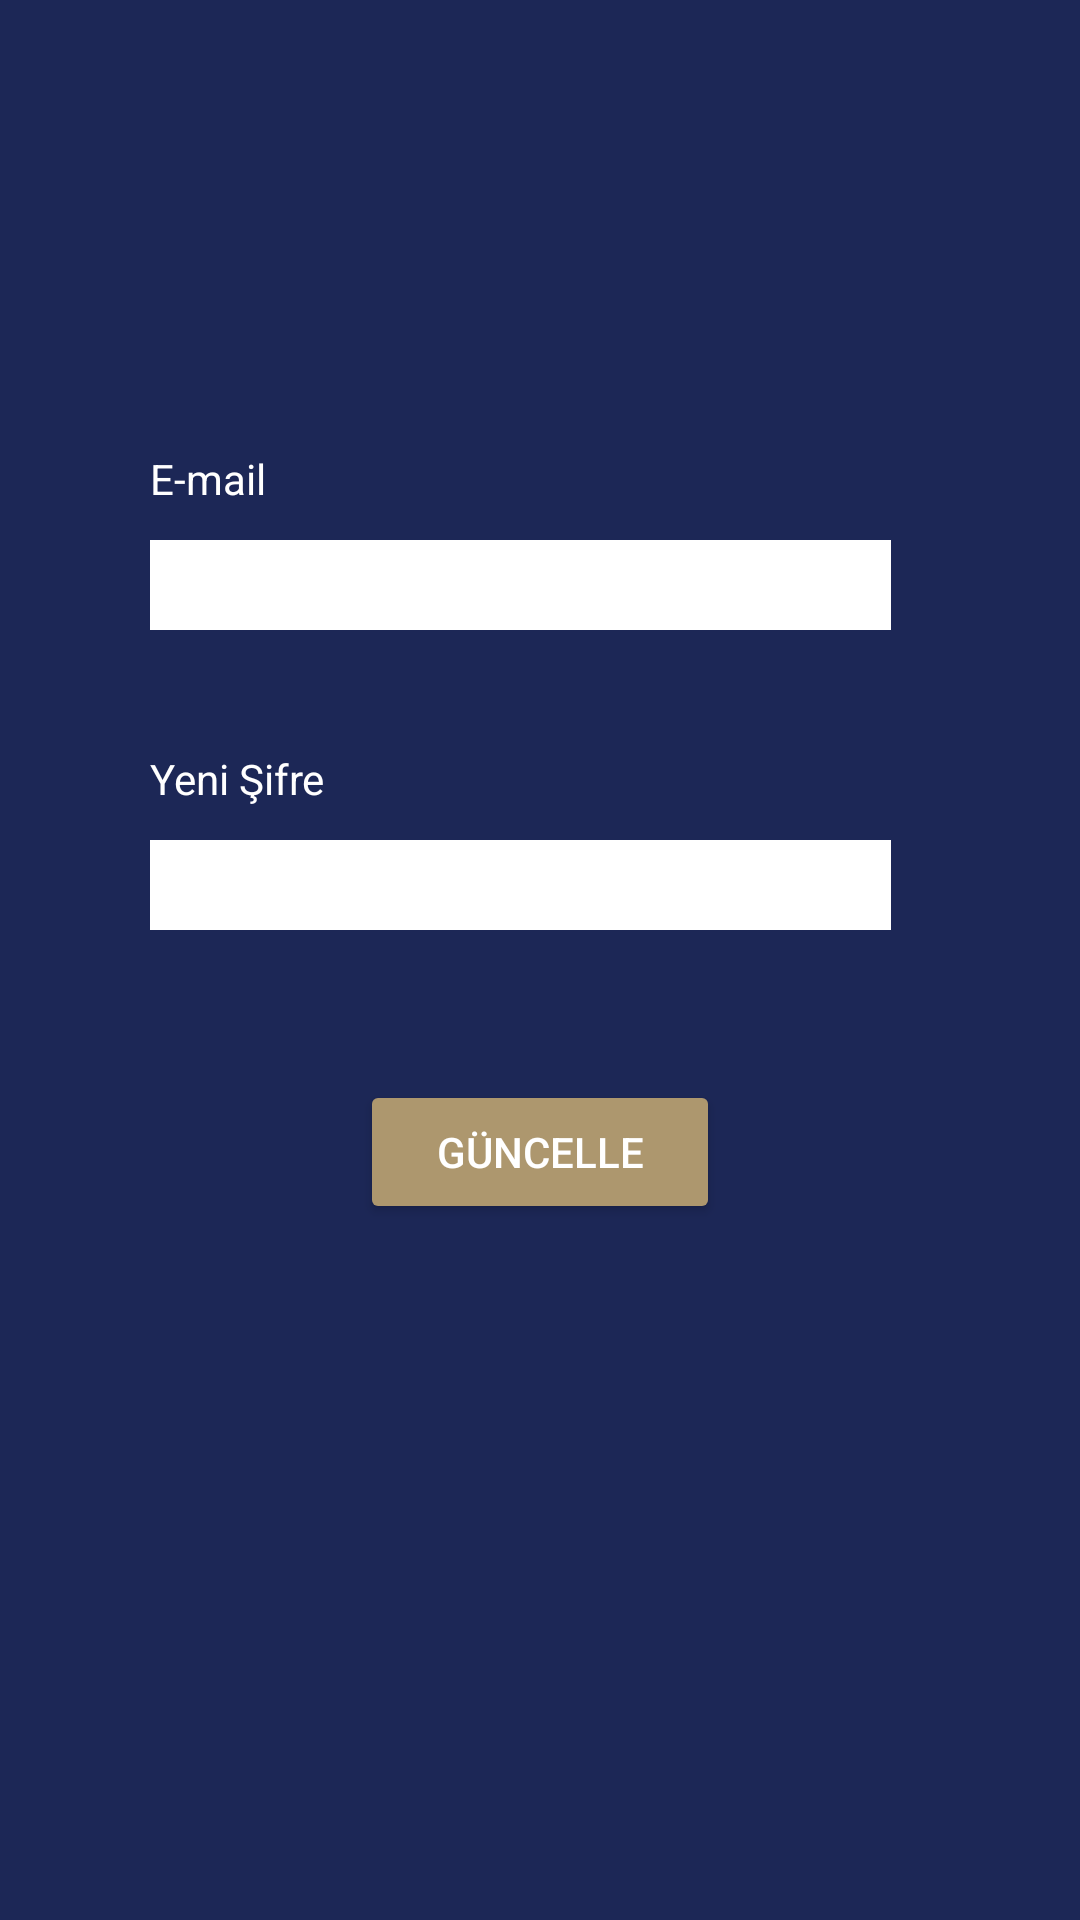

This screen was rendered from an Android layout file. Write that file and the resources it references.
<!-- AndroidManifest.xml: application theme Theme.YTUEvArkadasi -->
<!-- res/layout/activity_resetpassword.xml -->
<?xml version="1.0" encoding="utf-8"?>
<RelativeLayout xmlns:android="http://schemas.android.com/apk/res/android"
    android:layout_width="match_parent"
    android:layout_height="match_parent"
    android:background="@color/dark_blue">

    <TextView
        android:layout_width="wrap_content"
        android:layout_height="wrap_content"
        android:text="E-mail"
        android:textColor="@color/white"
        android:layout_marginStart="50sp"
        android:layout_marginTop="150sp"/>

    <EditText
        android:id="@+id/resetpassword_et_email"
        android:layout_width="wrap_content"
        android:layout_height="30dp"
        android:layout_marginTop="180sp"
        android:layout_marginStart="50sp"
        android:theme="@style/ThemeOverlay.Material3.TextInputEditText"
        android:background="@color/white"
        android:textSize="16sp"
        android:textColor="@color/black"
        android:padding="2dp"
        android:inputType="textEmailAddress"
        android:ems="13"/>


    <TextView
        android:layout_width="wrap_content"
        android:layout_height="wrap_content"
        android:text="Yeni Şifre"
        android:textColor="@color/white"
        android:layout_marginStart="50sp"
        android:layout_marginTop="250sp"/>

    <EditText
        android:id="@+id/resetpassword_et_newPassword"
        android:layout_width="wrap_content"
        android:layout_height="30dp"
        android:layout_marginTop="280sp"
        android:layout_marginStart="50sp"
        android:theme="@style/ThemeOverlay.Material3.TextInputEditText"
        android:background="@color/white"
        android:textSize="16sp"
        android:textColor="@color/black"
        android:padding="2dp"
        android:inputType="textPassword"
        android:ems="13"/>


    <Button
        android:id="@+id/resetpassword_bt_update"
        android:layout_width="120sp"
        android:layout_height="wrap_content"
        android:text="Güncelle"
        android:layout_centerHorizontal="true"
        android:layout_marginTop="360sp"
        android:backgroundTint="@color/yellow"
        android:textColor="@color/white"/>

</RelativeLayout>
<!-- resources referenced by this layout -->
<resources>
  <color name="black">#FF000000</color>
  <color name="dark_blue">#1C2756</color>
  <color name="white">#FFFFFFFF</color>
  <color name="yellow">#AD976E</color>
  <style name="Theme.YTUEvArkadasi" parent="Theme.MaterialComponents.DayNight.DarkActionBar">
          
          <item name="colorPrimary">@color/purple_500</item>
          <item name="colorPrimaryVariant">@color/purple_700</item>
          <item name="colorOnPrimary">@color/white</item>
          
          <item name="colorSecondary">@color/teal_200</item>
          <item name="colorSecondaryVariant">@color/teal_700</item>
          <item name="colorOnSecondary">@color/black</item>
          
          <item name="android:statusBarColor">?attr/colorPrimaryVariant</item>
          
      </style>
  <color name="purple_500">#FF6200EE</color>
  <color name="purple_700">#FF3700B3</color>
  <color name="teal_200">#FF03DAC5</color>
  <color name="teal_700">#FF018786</color>
</resources>
